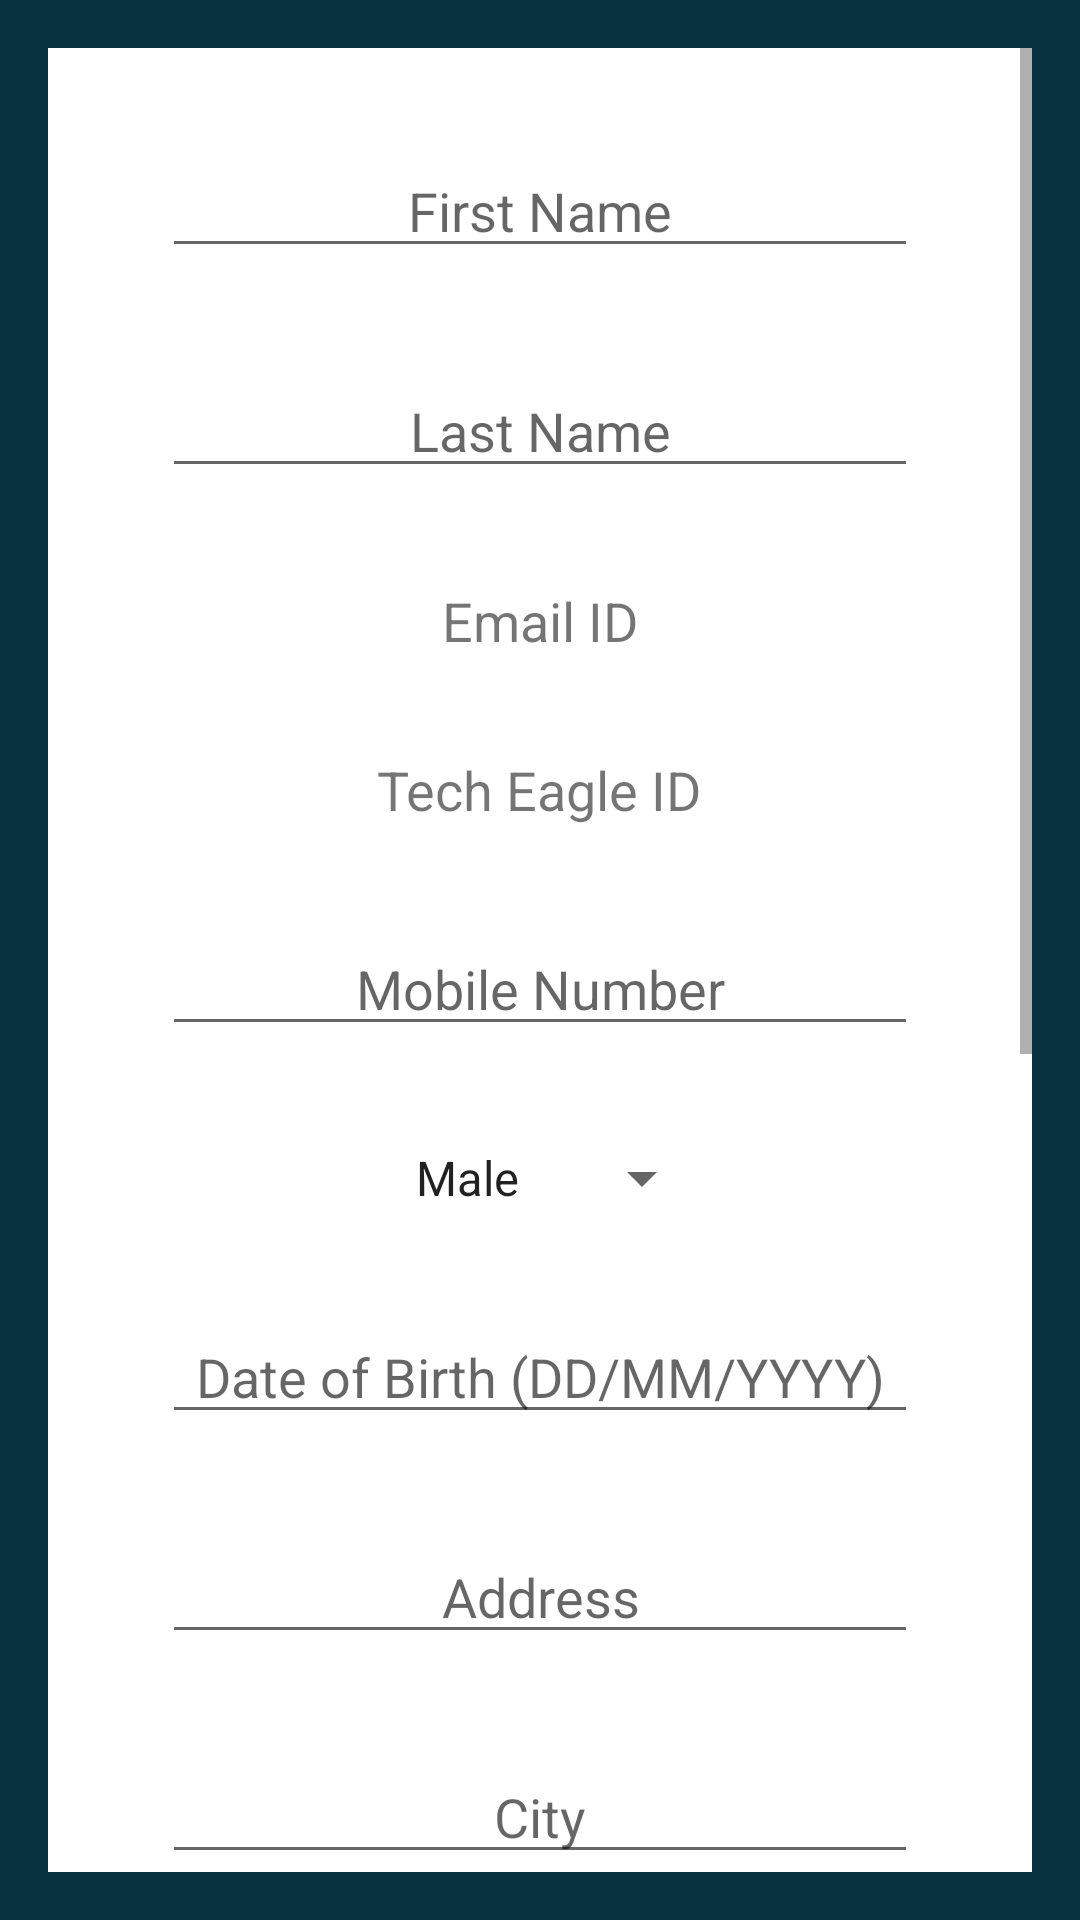

Here is an Android app screen rendered from its layout file. Give the layout XML and the strings, colors and styles it references.
<!-- AndroidManifest.xml: application theme AppTheme -->
<!-- res/layout/activity_profile.xml -->
<?xml version="1.0" encoding="utf-8"?>
<RelativeLayout xmlns:android="http://schemas.android.com/apk/res/android"
    xmlns:tools="http://schemas.android.com/tools"
    android:layout_width="match_parent"
    android:layout_height="match_parent"
    android:background="@color/colorBackground"
    tools:context="techeagle.in.tcap.ProfileActivity">

    <ScrollView
        android:layout_width="match_parent"
        android:layout_height="match_parent"
        android:layout_centerHorizontal="true"
        android:layout_centerVertical="true"
        android:padding="16dp">

        <LinearLayout
            style="@android:style/Widget.Spinner"
            android:layout_width="match_parent"
            android:layout_height="wrap_content"
            android:background="@color/cardview_light_background"
            android:gravity="center_horizontal"
            android:orientation="vertical"
            android:padding="16dp">

            <EditText
                android:id="@+id/firstname"
                android:layout_width="wrap_content"
                android:layout_height="wrap_content"
                android:layout_marginBottom="32dp"
                android:layout_marginTop="16dp"
                android:ems="12"
                android:gravity="center_horizontal"
                android:hint="First Name"
                android:inputType="textPersonName"
                android:textSize="18sp" />

            <EditText
                android:id="@+id/lastname"
                android:layout_width="wrap_content"
                android:layout_height="wrap_content"
                android:layout_marginBottom="32dp"
                android:ems="12"
                android:gravity="center_horizontal"
                android:hint="Last Name"
                android:inputType="textPersonName"
                android:textSize="18sp" />

            <TextView
                android:id="@+id/email"
                android:layout_width="wrap_content"
                android:layout_height="wrap_content"
                android:layout_marginBottom="32dp"
                android:gravity="center_horizontal"
                android:text="Email ID"
                android:textSize="18sp" />

            <TextView
                android:id="@+id/tcapid"
                android:layout_width="wrap_content"
                android:layout_height="wrap_content"
                android:layout_marginBottom="32dp"
                android:gravity="center_horizontal"
                android:text="Tech Eagle ID"
                android:textSize="18sp" />

            <EditText
                android:id="@+id/number"
                android:layout_width="wrap_content"
                android:layout_height="wrap_content"
                android:layout_marginBottom="32dp"
                android:ems="12"
                android:gravity="center_horizontal"
                android:hint="Mobile Number"
                android:inputType="textPersonName"
                android:textSize="18sp" />

            <Spinner
                android:id="@+id/gender"
                android:layout_width="wrap_content"
                android:layout_height="wrap_content"
                android:layout_marginBottom="32dp"
                android:entries="@array/gender_array"
                android:gravity="center_horizontal"/>

            <EditText
                android:id="@+id/dob"
                android:layout_width="wrap_content"
                android:layout_height="wrap_content"
                android:layout_marginBottom="32dp"
                android:ems="12"
                android:gravity="center_horizontal"
                android:hint="Date of Birth (DD/MM/YYYY)"
                android:inputType="textPersonName"
                android:textSize="18sp" />

            <EditText
                android:id="@+id/address"
                android:layout_width="wrap_content"
                android:layout_height="wrap_content"
                android:layout_marginBottom="32dp"
                android:ems="12"
                android:gravity="center_horizontal"
                android:hint="Address"
                android:inputType="textPersonName"
                android:textSize="18sp" />

            <EditText
                android:id="@+id/city"
                android:layout_width="wrap_content"
                android:layout_height="wrap_content"
                android:layout_marginBottom="32dp"
                android:ems="12"
                android:gravity="center_horizontal"
                android:hint="City"
                android:inputType="textPersonName"
                android:textSize="18sp" />

            <Spinner
                android:id="@+id/states"
                android:layout_width="wrap_content"
                android:layout_height="wrap_content"
                android:layout_marginBottom="32dp"
                android:entries="@array/states_array"
                android:gravity="center_horizontal"/>

            <TextView
                android:layout_width="wrap_content"
                android:layout_height="wrap_content"
                android:layout_gravity="start"
                android:layout_marginBottom="4dp"
                android:layout_marginStart="32dp"
                android:text="Interests:"
                android:textSize="18sp" />

            <CheckBox
                android:id="@+id/checkBox1"
                android:layout_width="match_parent"
                android:layout_height="wrap_content"
                android:layout_marginStart="18dp"
                android:text="Full stack website developer" />

            <CheckBox
                android:id="@+id/checkBox2"
                android:layout_width="match_parent"
                android:layout_height="wrap_content"
                android:layout_marginStart="18dp"
                android:text="Full Stack App developer" />

            <CheckBox
                android:id="@+id/checkBox3"
                android:layout_width="match_parent"
                android:layout_height="wrap_content"
                android:layout_marginStart="18dp"
                android:text="Software Development" />

            <CheckBox
                android:id="@+id/checkBox4"
                android:layout_width="match_parent"
                android:layout_height="wrap_content"
                android:layout_marginStart="18dp"
                android:text="Blog Writer-technical" />

            <CheckBox
                android:id="@+id/checkBox5"
                android:layout_width="match_parent"
                android:layout_height="wrap_content"
                android:layout_marginStart="18dp"
                android:text="Blog Writer-Non-technical" />

            <CheckBox
                android:id="@+id/checkBox6"
                android:layout_width="match_parent"
                android:layout_height="wrap_content"
                android:layout_marginStart="18dp"
                android:text="Graphics/Poster/Creative Designer" />

            <CheckBox
                android:id="@+id/checkBox7"
                android:layout_width="match_parent"
                android:layout_height="wrap_content"
                android:layout_marginStart="18dp"
                android:text="VFX/Video Maker and Editor" />

            <CheckBox
                android:id="@+id/checkBox8"
                android:layout_width="match_parent"
                android:layout_height="wrap_content"
                android:layout_marginStart="18dp"
                android:text="Photography/Video Graphy" />

            <CheckBox
                android:id="@+id/checkBox9"
                android:layout_width="match_parent"
                android:layout_height="wrap_content"
                android:layout_marginStart="18dp"
                android:text="Digital Marketing/FB Paid Ads/ Adwords" />

            <Button
                android:id="@+id/update"
                android:layout_width="wrap_content"
                android:layout_height="wrap_content"
                android:layout_marginBottom="32dp"
                android:layout_marginTop="32dp"
                android:background="@color/colorBackground"
                android:text="Update"
                android:textColor="@color/cardview_light_background" />
        </LinearLayout>
    </ScrollView>
</RelativeLayout>
<!-- resources referenced by this layout -->
<resources>
  <string-array name="gender_array">
          <item>Male</item>
          <item>Female</item>
          <item>Other</item>
      </string-array>
  <string-array name="states_array">
          <item>Andhra Pradesh (AP)</item>
          <item>Arunachal Pradesh (AR)</item>
          <item>Assam (AS)</item>
          <item>Bihar (BR)</item>
          <item>Chhattisgarh (CG)</item>
          <item>Goa (GA)</item>
          <item>Gujarat (GJ)</item>
          <item>Haryana (HR)</item>
          <item>Himachal Pradesh (HP)</item>
          <item>Jammu and Kashmir (JK)</item>
          <item>Jharkhand (JH)</item>
          <item>Karnataka (KA)</item>
          <item>Kerala (KL)</item>
          <item>Madhya Pradesh (MP)</item>
          <item>Maharashtra (MH)</item>
          <item>Manipur (MN)</item>
          <item>Meghalaya (ML)</item>
          <item>Mizoram (MZ)</item>
          <item>Nagaland (NL)</item>
          <item>Odisha(OR)</item>
          <item>Punjab (PB)</item>
          <item>Rajasthan (RJ)</item>
          <item>Sikkim (SK)</item>
          <item>Tamil Nadu (TN)</item>
          <item>Telangana (TS)</item>
          <item>Tripura (TR)</item>
          <item>Uttar Pradesh (UP)</item>
          <item>Uttarakhand (UK)</item>
          <item>West Bengal (WB)</item>
          <item>Andaman and Nicobar Islands(AN)</item>
          <item>Chandigarh (CH)</item>
          <item>Dadra and Nagar Haveli (DN)</item>
          <item>Daman and Diu (DD)</item>
          <item>National Capital Territory of Delhi (DL)</item>
          <item>Lakshadweep (LD)</item>
          <item>Pondicherry (PY)</item>
      </string-array>
  <color name="colorBackground">#083240</color>
  <style name="AppTheme" parent="Theme.AppCompat.Light.DarkActionBar">
          
          <item name="colorPrimary">@color/colorPrimary</item>
          <item name="colorPrimaryDark">@color/colorPrimaryDark</item>
          <item name="colorAccent">@color/colorAccent</item>
          <item name="android:windowBackground">@drawable/splash</item>
      </style>
  <color name="colorPrimary">#fd4700</color>
  <color name="colorPrimaryDark">#FF3800</color>
  <color name="colorAccent">#1fb7a6</color>
  <!-- drawable splash (drawable) -->
  <?xml version="1.0" encoding="utf-8"?>
  <layer-list xmlns:android="http://schemas.android.com/apk/res/android"
  android:opacity="opaque">
  <item android:drawable="@color/colorBackground"/>
  <item>
      <bitmap
          android:gravity="center"
          android:src="@drawable/applogo"/>
  </item>
  </layer-list>
  <!-- drawable applogo: png bitmap (drawable, 14125 bytes) -->
</resources>
